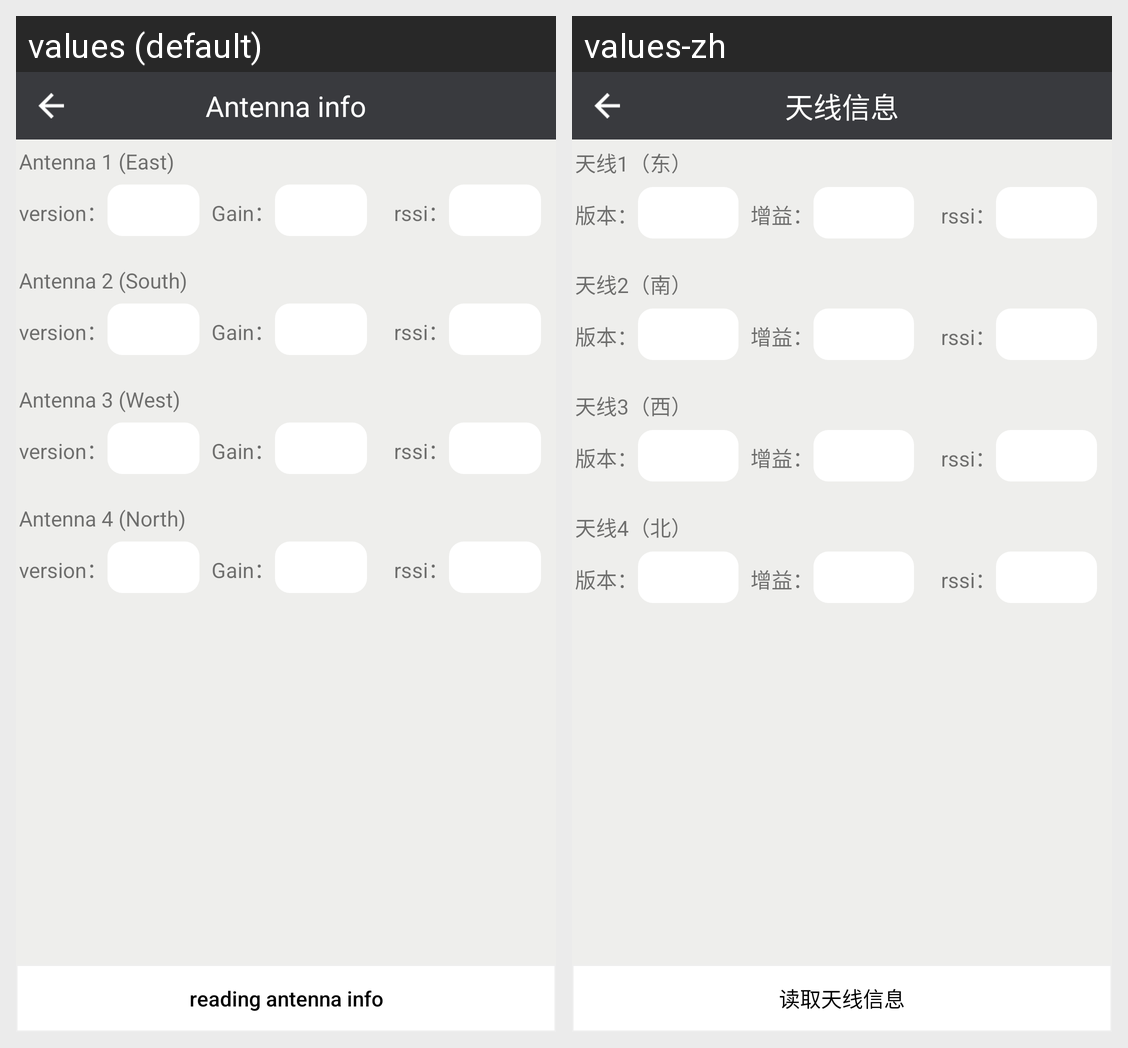

Locale-by-locale string values for the Android screen shown in this grid:
Android screen res/layout/act_antennainfo.xml rendered under 2 locales, left to right: values (default), values-zh. Device: Nexus 5 (rendered at 1080×1920; each locale shown at half size, 540×960, under a caption strip naming it); theme AppTheme.NoActionBar.
Strings drawn on this screen, with the default value and each locale's value (text and hints the layout hard-codes, and strings that could not be matched under every locale, appear in the picture but are not listed):

tianxian_info
  values: Antenna info
  values-zh: 天线信息

tx_one
  values: Antenna 1 (East)
  values-zh: 天线1（东）

version
  values: version：
  values-zh: 版本：

zengyi
  values: Gain：
  values-zh: 增益：

tx_two
  values: Antenna 2 (South)
  values-zh: 天线2（南）

tx_three
  values: Antenna 3 (West)
  values-zh: 天线3（西）

tx_four
  values: Antenna 4 (North)
  values-zh: 天线4（北）

read_tx
  values: reading antenna info
  values-zh: 读取天线信息
